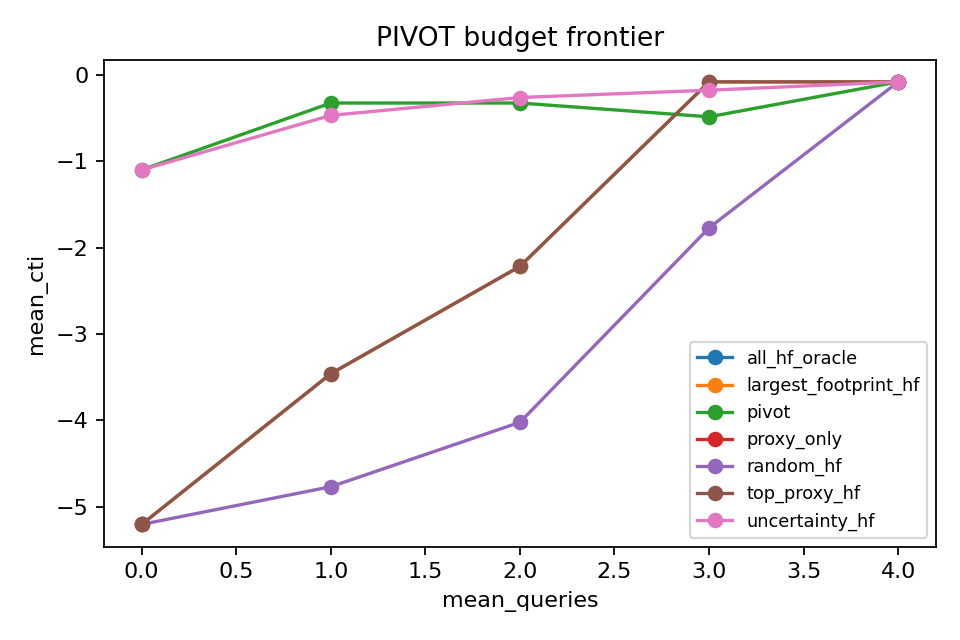

The table this chart was drawn from, first rows:
budget, budget_comparable, cti_ci_high, cti_ci_low, isr_ci_high, isr_ci_low, mean_cti, mean_isr, mean_queries, method, n_groups
0, True, -3.284, -7.014, 6.197, 4.078, -5.204, 5.121, 0.0, proxy_only, 48
0, True, -3.284, -7.014, 6.197, 4.078, -5.204, 5.121, 0.0, random_hf, 48
0, True, -3.284, -7.014, 6.197, 4.078, -5.204, 5.121, 0.0, top_proxy_hf, 48
0, True, -3.284, -7.014, 6.197, 4.078, -5.204, 5.121, 0.0, largest_footprint_hf, 48
0, True, -0.4975, -1.719, 1.542, 0.5537, -1.101, 1.019, 0.0, uncertainty_hf, 48
0, True, -0.4975, -1.719, 1.542, 0.5537, -1.101, 1.019, 0.0, pivot, 48
1, True, -2.894, -6.58, 5.711, 3.692, -4.768, 4.685, 1.0, random_hf, 48
1, True, -1.818, -5.103, 4.14, 2.641, -3.46, 3.377, 1.0, top_proxy_hf, 48
1, True, -1.818, -5.103, 4.14, 2.641, -3.46, 3.377, 1.0, largest_footprint_hf, 48
1, True, 0.4508, -1.366, 0.7035, 0.116, -0.4705, 0.3879, 1.0, uncertainty_hf, 48
1, True, 0.663, -1.28, 0.49, 0.06095, -0.3275, 0.2449, 1.0, pivot, 48
2, True, -2.237, -5.726, 4.889, 3.003, -4.022, 3.939, 2.0, random_hf, 48
2, True, -0.714, -3.785, 2.769, 1.558, -2.218, 2.135, 2.0, top_proxy_hf, 48
2, True, -0.714, -3.785, 2.769, 1.558, -2.218, 2.135, 2.0, largest_footprint_hf, 48
2, True, 0.7028, -1.214, 0.3774, 0.02953, -0.2637, 0.1811, 2.0, uncertainty_hf, 48
2, True, 0.663, -1.28, 0.49, 0.06095, -0.3275, 0.2449, 2.0, pivot, 48
3, True, -0.4122, -3.232, 2.43, 1.007, -1.772, 1.69, 3.0, random_hf, 48
3, True, 0.938, -1.083, 0.0, 0.0, -0.08262, 0.0, 3.0, top_proxy_hf, 48
3, True, 0.938, -1.083, 0.0, 0.0, -0.08262, 0.0, 3.0, largest_footprint_hf, 48
3, True, 0.8223, -1.16, 0.2544, 0.0, -0.1793, 0.09673, 3.0, uncertainty_hf, 48
3, True, 0.5542, -1.456, 0.688, 0.1617, -0.4867, 0.4041, 3.0, pivot, 48
4, True, 0.938, -1.083, 0.0, 0.0, -0.08262, 0.0, 4.0, random_hf, 48
4, True, 0.938, -1.083, 0.0, 0.0, -0.08262, 0.0, 4.0, top_proxy_hf, 48
4, True, 0.938, -1.083, 0.0, 0.0, -0.08262, 0.0, 4.0, largest_footprint_hf, 48
4, True, 0.938, -1.083, 0.0, 0.0, -0.08262, 0.0, 4.0, uncertainty_hf, 48
4, True, 0.938, -1.083, 0.0, 0.0, -0.08262, 0.0, 4.0, pivot, 48
4, False, 0.938, -1.083, 0.0, 0.0, -0.08262, 0.0, 4.0, all_hf_oracle, 48
